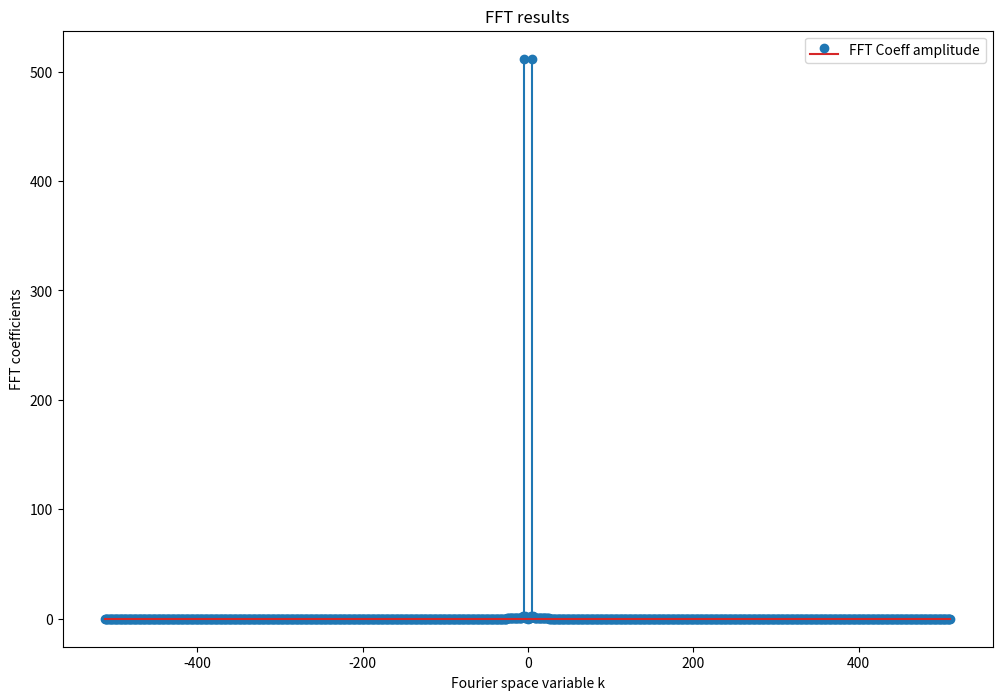
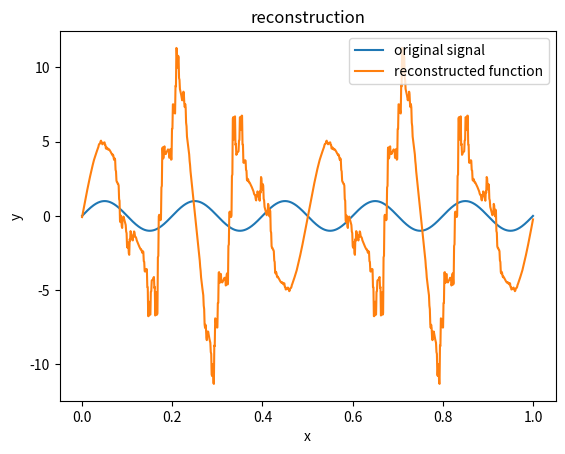

These figures' Python source, in order:
import numpy as np
import matplotlib.pyplot as plt

def FFT1D(a):
    N = np.int64(len(a))
    if (N & (N-1) != 0) and N == 0:
        raise Exception('N is not a power of two. Please input an array that is a power of two long.')
    def FFT1D_helper(a, N):
        a = np.array(a, dtype=np.complex64)
        Nth = 1/N
        N = int(N)
        if N > 2:
            even_a = a[::2]
            odd_a = a[1::2]

            even_a = FFT1D_helper(even_a, N*0.5)
            odd_a = FFT1D_helper(odd_a, N*0.5)

            a = np.concatenate((even_a, odd_a))
        for k in range(int(N*0.5)):
            coolexp = np.exp(2j*np.pi*k*Nth)
            t = a[k]
            a[k] = t + coolexp*a[int(k+N*0.5)]
            a[int(k+N*0.5)] = t - coolexp*a[int(k+N*0.5)]
        return a
    a = FFT1D_helper(a, N)
    return a

def inv_FFT1D(a):
    N = np.int64(len(a))
    if (N & (N-1) != 0) and N == 0:
        raise Exception('N is not a power of two. Please input an array that is a power of two long.')
    a = a
    def FFT1D_helper(a, N):
        a = np.array(a, dtype=np.complex64)
        Nth = 1/N
        N = int(N)
        if N > 2:
            even_a = a[::2]
            odd_a = a[1::2]

            even_a = FFT1D_helper(even_a, N*0.5)
            odd_a = FFT1D_helper(odd_a, N*0.5)

            a = np.concatenate((even_a, odd_a))
        for k in range(int(N*0.5)):
            coolexp = np.exp(2j*np.pi*k*Nth)
            t = a[k]
            a[k] = t - coolexp*a[int(k+N*0.5)]
            a[int(k+N*0.5)] = t + coolexp*a[int(k+N*0.5)]
        return a
    a = FFT1D_helper(a, N)
    return a

# notities voor toekomstige berend:
# je IFFT gaat nog mis met een soort schaalfactor en also hoe schijt het is. Dubbelcheck of je FFT klopt
# en ga dan verder met je IFFT! TODO: TODO TODO TODO 
def f(x):
    return np.complex64((2*x + np.sin(2*np.pi*x*0.2) + 3*np.cos(2*np.pi*x*0.5))*np.sin(2*x))

def f(x):
    return np.sin(2*np.pi*5*x)

x = np.linspace(0, 1, 1024)
arr = f(x)
# We have to shift the output of our function, because we shifted it in calculation to make it faster.
# put the right half before the first half.
def putback(F):
    return np.concatenate((F[int(len(F)/2):], F[:int(len(F)/2)]))
F = FFT1D(arr)
fouriers_shifted = putback(F)

k = np.arange(-len(F)/2, len(F)/2, 1)

plt.figure(figsize=(12, 8))
# plt.plot(k, abs(fouriers), label='FFT Coeff amplitude')
plt.stem(k, abs(fouriers_shifted), label='FFT Coeff amplitude')
plt.xlabel('Fourier space variable k')
plt.ylabel('FFT coefficients')
plt.title('FFT results')
plt.legend()
plt.show()
plt.close()

F_back = inv_FFT1D(F)

plt.plot(x, arr, label='original signal')
plt.plot(x, F_back, label='reconstructed function')
plt.xlabel('x')
plt.ylabel('y')
plt.title('reconstruction')
plt.legend()
plt.show()
